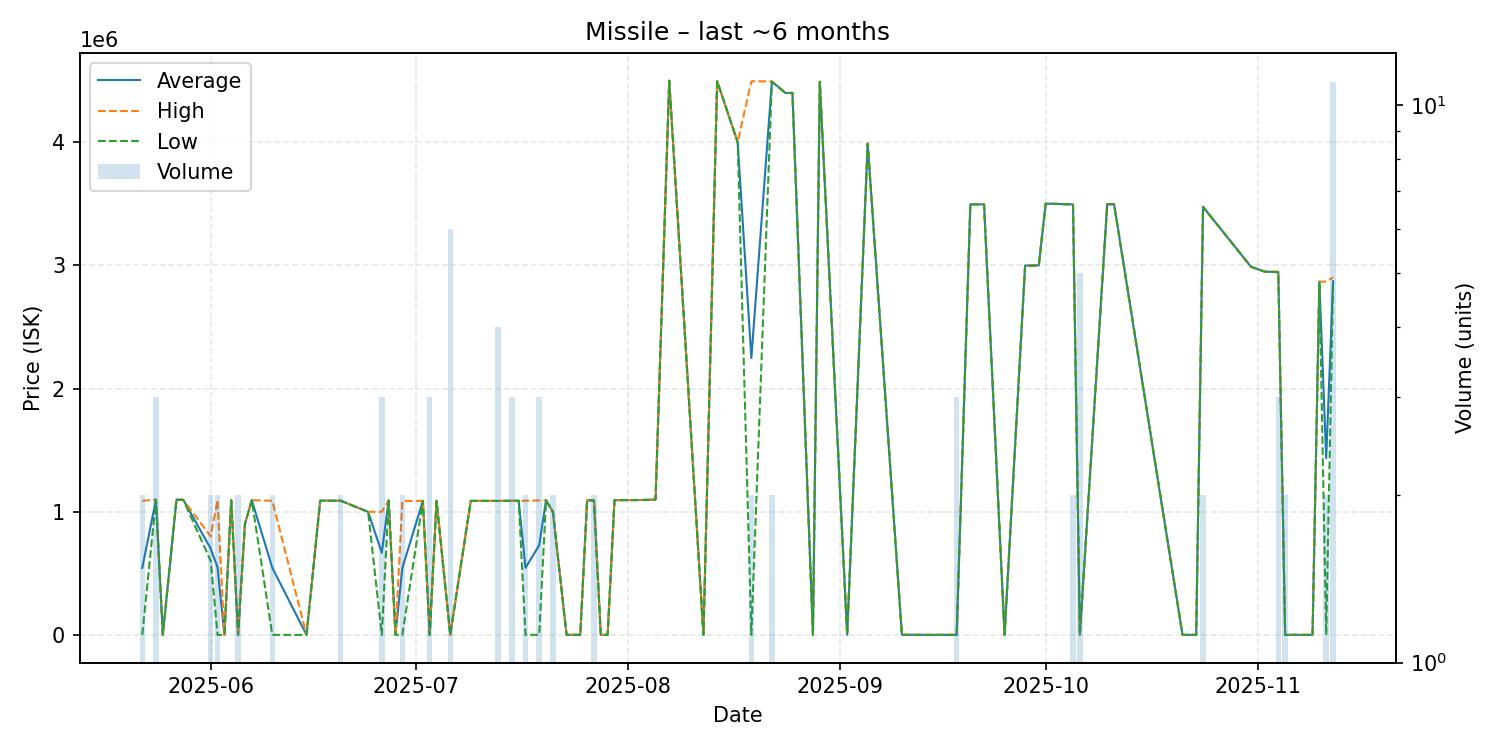

Data behind this chart, as committed beside it:
date, average, highest, lowest, order_count, volume
2025-05-22, 544107, 1088000, 213.4, 2, 2
2025-05-24, 1098333, 1099000, 1098000, 2, 3
2025-05-25, 213.4, 213.4, 213.4, 1, 1
2025-05-27, 1098000, 1098000, 1098000, 1, 1
2025-05-28, 1096000, 1096000, 1096000, 1, 1
2025-06-01, 699900, 799800, 600000, 2, 2
2025-06-02, 547107, 1094000, 213.8, 2, 2
2025-06-03, 213.7, 213.7, 213.7, 1, 1
2025-06-04, 1094000, 1094000, 1094000, 1, 1
2025-06-05, 213.7, 213.7, 213.7, 1, 2
2025-06-06, 900000, 900000, 900000, 1, 1
2025-06-07, 1094000, 1094000, 1094000, 1, 1
2025-06-10, 544607, 1089000, 214.1, 2, 2
2025-06-15, 214.1, 214.1, 214.1, 1, 1
2025-06-17, 1090000, 1090000, 1090000, 1, 1
2025-06-20, 1089500, 1090000, 1089000, 2, 2
2025-06-24, 999000, 999000, 999000, 1, 1
2025-06-26, 666405, 999500, 214.2, 3, 3
2025-06-27, 1090000, 1090000, 1090000, 1, 1
2025-06-28, 214.2, 214.2, 214.2, 1, 1
2025-06-29, 543607, 1087000, 214.2, 2, 2
2025-07-02, 1088000, 1088000, 1088000, 1, 1
2025-07-03, 214.5, 214.5, 214.5, 2, 3
2025-07-04, 1088000, 1088000, 1088000, 1, 1
2025-07-06, 214.5, 214.5, 214.5, 1, 6
2025-07-09, 1088000, 1088000, 1088000, 1, 1
2025-07-11, 1088000, 1088000, 1088000, 1, 1
2025-07-12, 1088000, 1088000, 1088000, 1, 1
2025-07-13, 1087750, 1088000, 1087000, 4, 4
2025-07-15, 1089000, 1089000, 1089000, 3, 3
2025-07-16, 1089000, 1089000, 1089000, 1, 1
2025-07-17, 544668, 1089000, 336.6, 2, 2
2025-07-19, 727796, 1091500, 386.7, 3, 3
2025-07-20, 1093000, 1093000, 1093000, 1, 1
2025-07-21, 1000000, 1000000, 1000000, 2, 2
2025-07-23, 386.7, 386.7, 386.7, 1, 1
2025-07-25, 386.7, 386.7, 386.7, 1, 1
2025-07-26, 1093000, 1093000, 1093000, 1, 1
2025-07-27, 1092500, 1094000, 1091000, 2, 2
2025-07-28, 386.8, 386.8, 386.8, 1, 1
2025-07-29, 386.8, 386.8, 386.8, 1, 1
2025-07-30, 1094000, 1094000, 1094000, 1, 1
2025-07-31, 1094000, 1094000, 1094000, 1, 1
2025-08-03, 1095000, 1095000, 1095000, 1, 1
2025-08-05, 1099000, 1099000, 1099000, 1, 1
2025-08-07, 4499000, 4499000, 4499000, 1, 1
2025-08-12, 390.0, 390.0, 390.0, 1, 1
2025-08-14, 4495000, 4495000, 4495000, 1, 1
2025-08-17, 4000000, 4000000, 4000000, 1, 1
2025-08-19, 2247200, 4494000, 400.0, 2, 2
2025-08-22, 4492000, 4494000, 4490000, 2, 2
2025-08-24, 4399000, 4399000, 4399000, 1, 1
2025-08-25, 4400000, 4400000, 4400000, 1, 1
2025-08-28, 400.0, 400.0, 400.0, 1, 1
2025-08-29, 4490000, 4490000, 4490000, 1, 1
2025-09-02, 400.0, 400.0, 400.0, 1, 1
2025-09-05, 3988000, 3988000, 3988000, 1, 1
2025-09-10, 401.0, 401.0, 401.0, 1, 1
2025-09-18, 402.1, 402.1, 402.1, 1, 3
2025-09-20, 3496000, 3496000, 3496000, 1, 1
... 24 more rows
